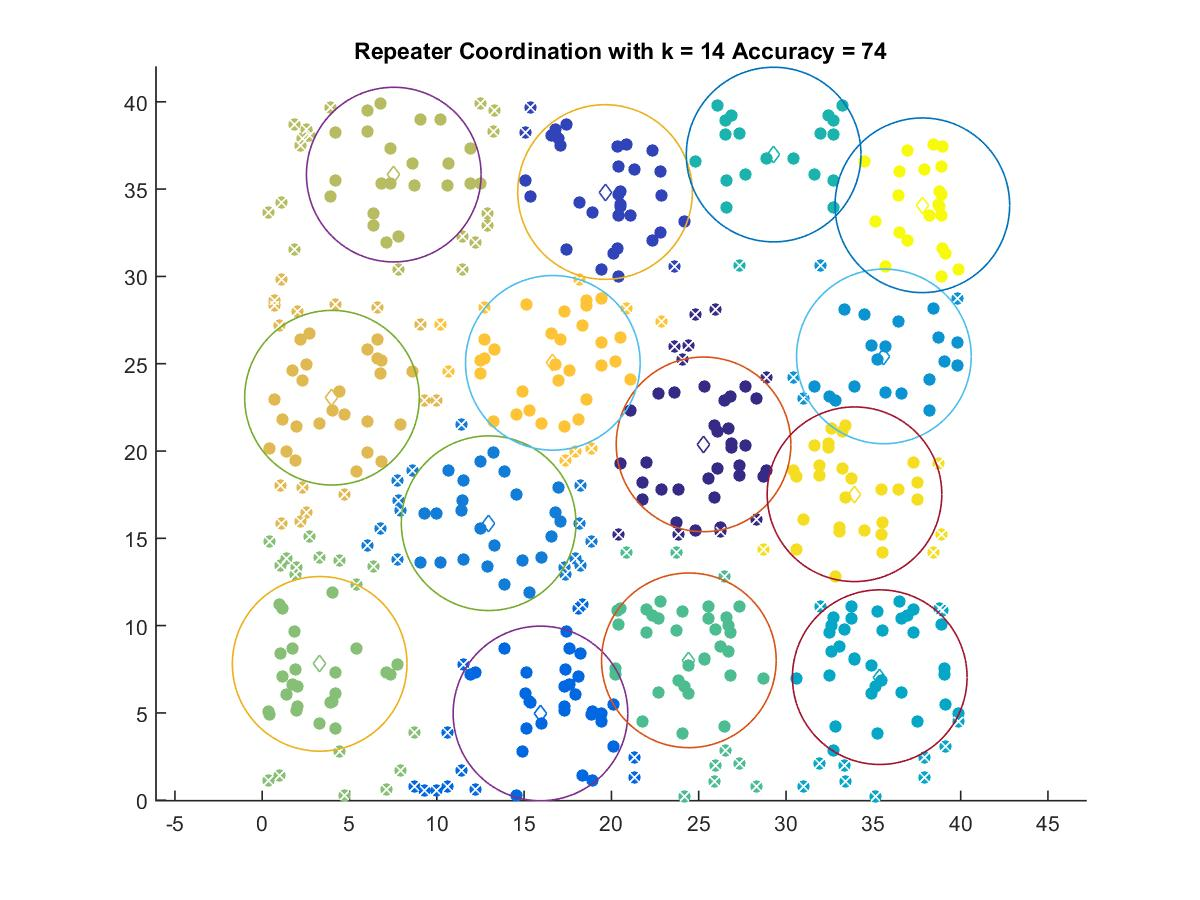

The file beside this chart, header and first rows:
25.276, 20.38
19.64, 34.83
15.94, 4.971
12.97, 15.87
35.6, 25.42
35.37, 7.049
29.29, 36.98
24.43, 8.013
3.292, 7.81
7.536, 35.83
3.996, 23.05
16.64, 25.05
33.92, 17.52
37.8, 34.07
